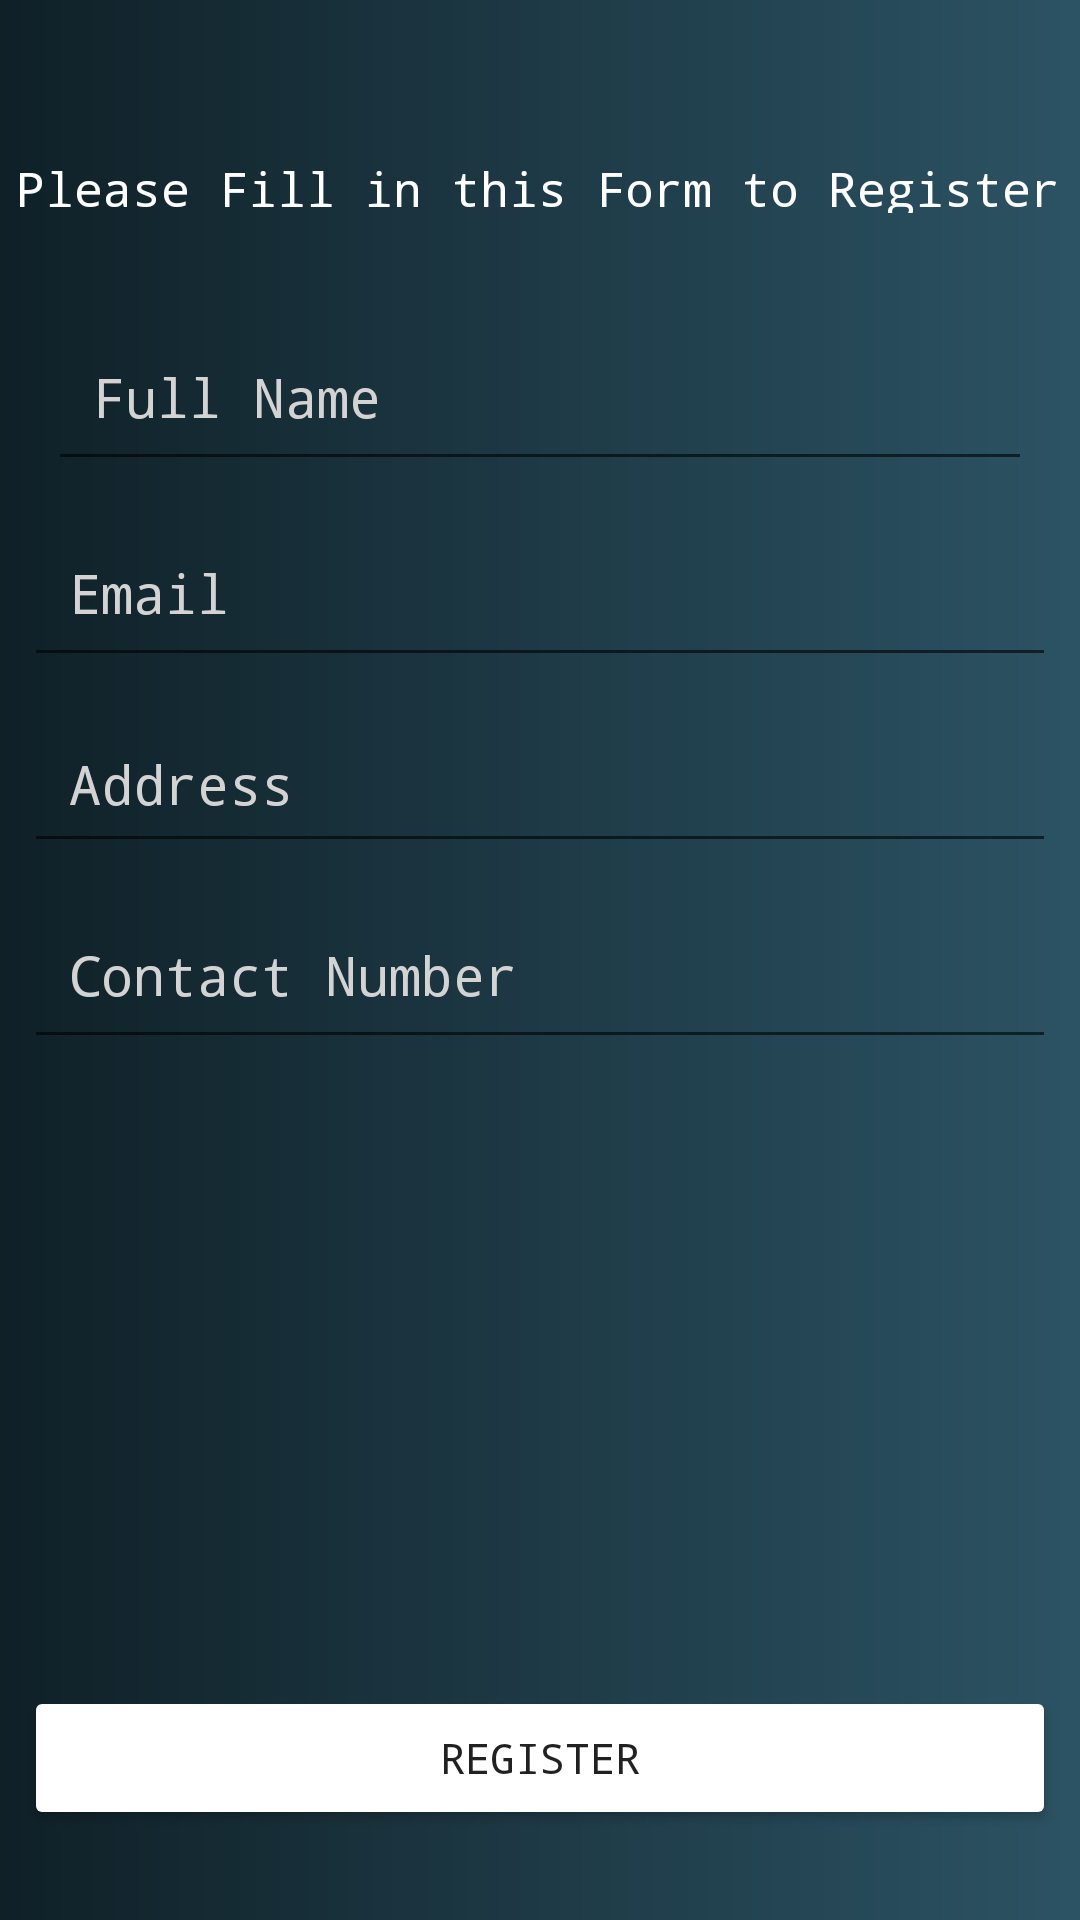

Produce the Android XML layout that renders to this screen, including the resource entries it uses.
<!-- AndroidManifest.xml: application theme AppTheme -->
<!-- res/layout/activity_register_volunteer.xml -->
<?xml version="1.0" encoding="utf-8"?>
<android.support.constraint.ConstraintLayout xmlns:android="http://schemas.android.com/apk/res/android"
    xmlns:app="http://schemas.android.com/apk/res-auto"
    xmlns:tools="http://schemas.android.com/tools"
    android:layout_width="match_parent"
    android:layout_height="match_parent"
    android:background="@drawable/gradient_blue"
    tools:context=".registerDonatorActivity">

    <TextView
        android:id="@+id/Textss"
        android:layout_width="wrap_content"
        android:layout_height="19dp"
        android:layout_marginStart="8dp"
        android:layout_marginTop="52dp"
        android:layout_marginEnd="8dp"
        android:gravity="center"
        android:text="Please Fill in this Form to Register"
        android:textColor="@color/colorWhite"
        android:textSize="16dp"
        app:layout_constraintEnd_toEndOf="parent"
        app:layout_constraintHorizontal_bias="0.692"
        app:layout_constraintStart_toStartOf="parent"
        app:layout_constraintTop_toTopOf="parent" />
    <android.support.design.widget.TextInputLayout
        android:layout_width="match_parent"
        android:layout_height="wrap_content"
        android:hint="Contact Number"
        android:textColorHint="@color/colorGrey"
        app:layout_constraintTop_toBottomOf="@id/Text4">
    <EditText
        android:id="@+id/reg_contact_vol"
        android:layout_width="match_parent"
        android:layout_height="wrap_content"
        android:layout_marginStart="8dp"
        android:layout_marginEnd="8dp"
        android:ems="10"
        android:inputType="numberDecimal"
        android:padding="15dp"
        android:textColor="@color/colorWhite"
        app:layout_constraintEnd_toEndOf="parent"
        app:layout_constraintHorizontal_bias="0.0"
        app:layout_constraintStart_toStartOf="parent"
        app:layout_constraintTop_toTopOf="parent" />
    </android.support.design.widget.TextInputLayout>
    <Button
        android:id="@+id/reg_volunteer"
        android:layout_width="match_parent"
        android:layout_height="wrap_content"
        android:layout_marginStart="8dp"
        android:layout_marginEnd="8dp"
        android:layout_marginBottom="30dp"
        android:backgroundTint="@color/colorWhite"
        android:text="Register"
        app:layout_constraintBottom_toBottomOf="parent"
        app:layout_constraintEnd_toEndOf="parent"
        app:layout_constraintStart_toStartOf="parent" />

    <android.support.design.widget.TextInputLayout
        android:id="@+id/Text2"
        android:layout_width="match_parent"
        android:layout_height="wrap_content"
        android:layout_marginStart="8dp"
        android:layout_marginTop="24dp"
        android:layout_marginEnd="8dp"
        android:hint="Full Name"
        android:textColorHint="@color/colorGrey"
        app:layout_constraintEnd_toEndOf="parent"
        app:layout_constraintStart_toStartOf="parent"
        app:layout_constraintTop_toBottomOf="@id/Textss">

        <EditText
            android:id="@+id/entryName_vol"
            android:layout_width="match_parent"
            android:layout_height="wrap_content"
            android:layout_marginStart="8dp"
            android:layout_marginTop="40dp"
            android:layout_marginEnd="8dp"
            android:ems="10"
            android:inputType="textPersonName"
            android:padding="15dp"
            android:textColor="@color/colorWhite"
            app:layout_constraintEnd_toEndOf="parent"
            app:layout_constraintHorizontal_bias="0.5"
            app:layout_constraintStart_toStartOf="parent"
            app:layout_constraintTop_toTopOf="parent" />
    </android.support.design.widget.TextInputLayout>
    <android.support.design.widget.TextInputLayout
        android:layout_width="match_parent"
        android:layout_height="wrap_content"
        android:hint="Email"
        android:textColorHint="@color/colorGrey"
        android:id="@+id/Text3"
        app:layout_constraintTop_toBottomOf="@id/Text2">
    <EditText
        android:id="@+id/entryEmail_vol"
        android:layout_width="match_parent"
        android:layout_height="wrap_content"
        android:layout_marginStart="8dp"
        android:layout_marginEnd="8dp"
        android:ems="10"
        android:inputType="textEmailAddress"
        android:padding="15dp"
        android:textColor="@color/colorWhite"
        app:layout_constraintEnd_toEndOf="parent"
        app:layout_constraintHorizontal_bias="0.5"
        app:layout_constraintStart_toStartOf="parent"
        app:layout_constraintTop_toBottomOf="@+id/entryName_vol" />
    </android.support.design.widget.TextInputLayout>
    <android.support.design.widget.TextInputLayout
        android:layout_width="match_parent"
        android:layout_height="wrap_content"
        android:hint="Address"
        android:textColorHint="@color/colorGrey"
        android:id="@+id/Text4"
        app:layout_constraintTop_toBottomOf="@id/Text3">
    <EditText
        android:id="@+id/entryAddress_vol"
        android:layout_width="match_parent"
        android:layout_height="51dp"
        android:layout_marginStart="8dp"
        android:layout_marginEnd="8dp"
        android:ems="10"
        android:inputType="textEmailAddress"
        android:padding="15dp"
        android:textColor="@color/colorWhite"
        app:layout_constraintEnd_toEndOf="parent"
        app:layout_constraintStart_toStartOf="parent"
        app:layout_constraintTop_toBottomOf="@+id/entryEmail_vol" />
    </android.support.design.widget.TextInputLayout>
</android.support.constraint.ConstraintLayout>
<!-- resources referenced by this layout -->
<resources>
  <color name="colorGrey">#D3D3D3</color>
  <color name="colorWhite">#FFFFFF</color>
  <!-- drawable gradient_blue (drawable) -->
  <?xml version="1.0" encoding="utf-8"?>
  <shape xmlns:android="http://schemas.android.com/apk/res/android">
      <gradient android:angle="0"
          android:startColor="@color/colorPrimaryDark"
          android:endColor="@color/colorPrimary"/>
  </shape>
  <style name="AppTheme" parent="Theme.AppCompat.DayNight.NoActionBar">
          
          <item name="android:typeface">monospace</item>
          <item name="colorPrimary">@color/colorPrimary</item>
          <item name="colorPrimaryDark">@color/colorPrimaryDark</item>
          <item name="colorAccent">@color/colorAccent</item>
          <item name="buttonStyle">@style/MyButton</item>
      </style>
  <color name="colorPrimaryDark">#0F2027</color>
  <color name="colorPrimary">#2C5364</color>
  <color name="colorAccent">#ffffff</color>
  <style name="MyButton" parent="Widget.AppCompat.Button">
          <item name="android:textAllCaps">false</item>
      </style>
</resources>
